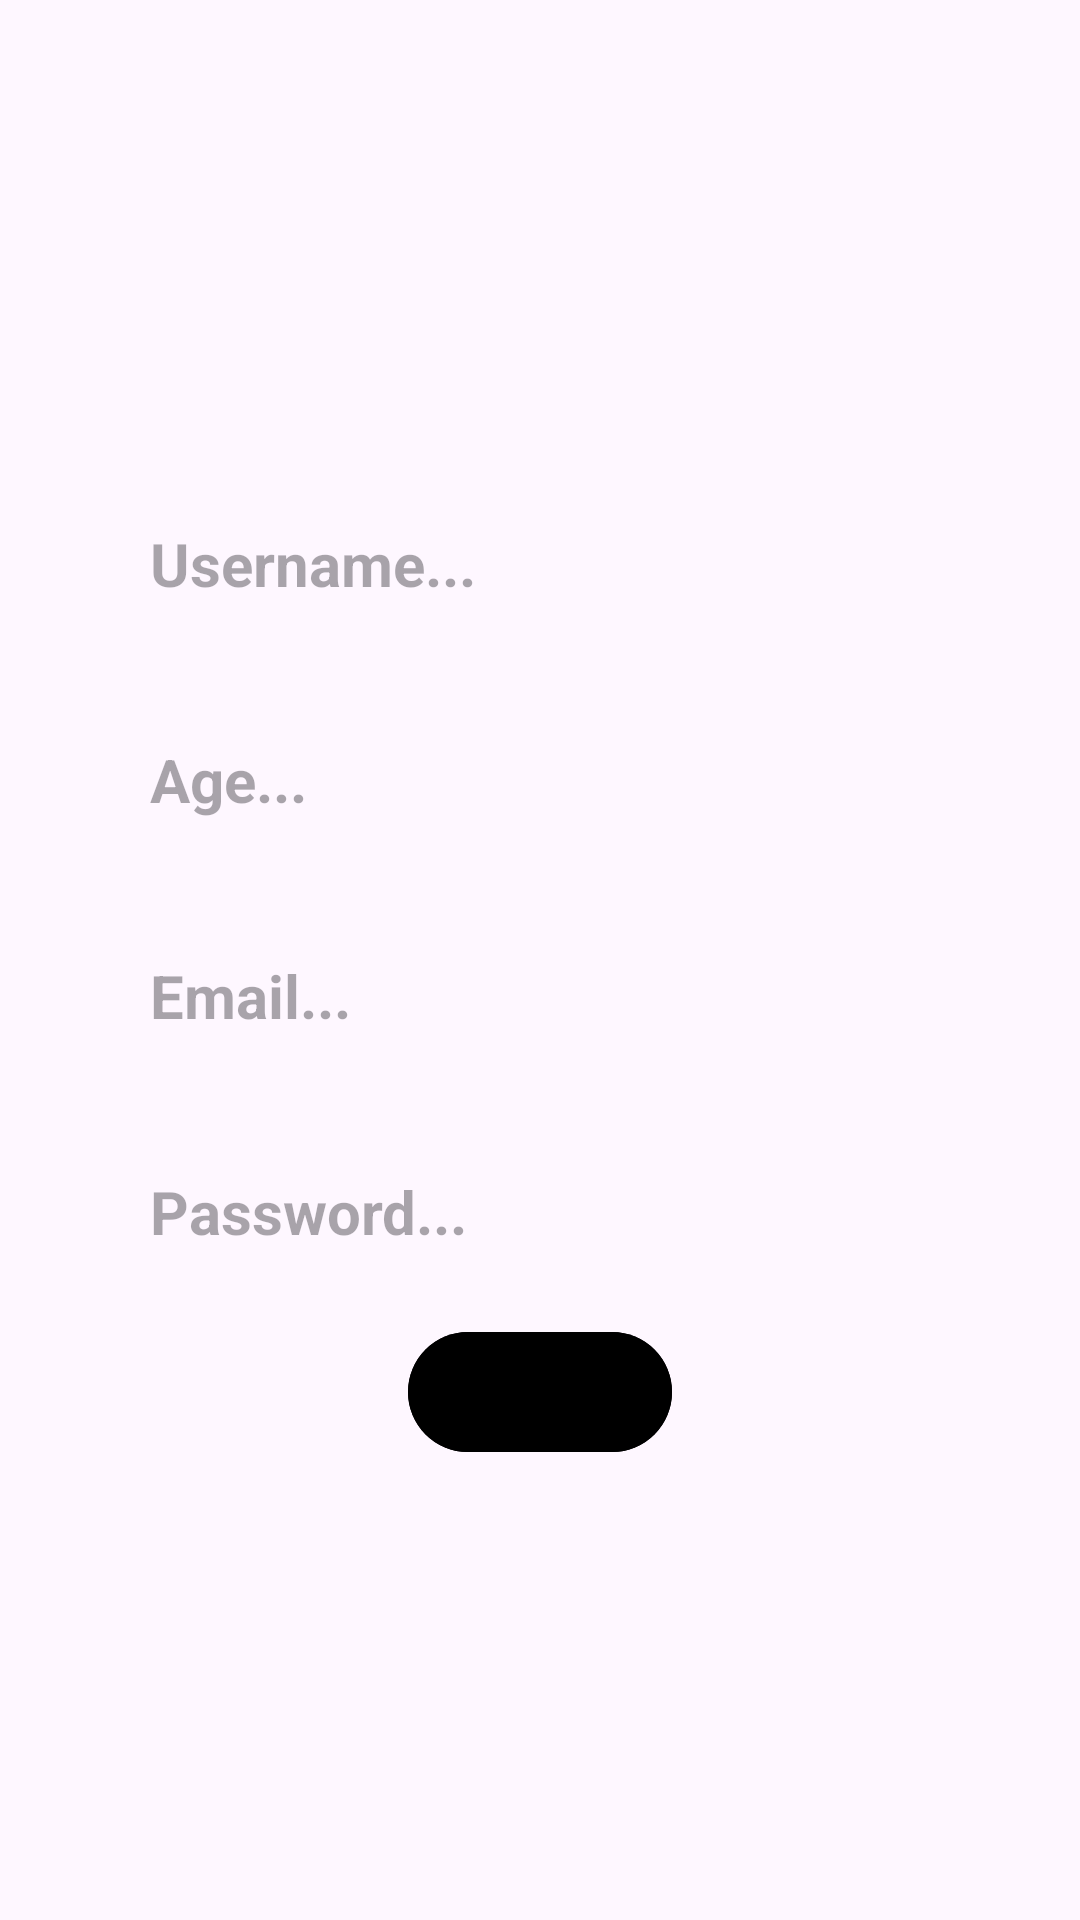

Reconstruct the res/layout file that produces this screen, plus the resources it refers to.
<!-- AndroidManifest.xml: application theme Theme.MVVMLesson1Android3 -->
<!-- res/layout/fragment_edit.xml -->
<?xml version="1.0" encoding="utf-8"?>
<LinearLayout xmlns:android="http://schemas.android.com/apk/res/android"
    xmlns:tools="http://schemas.android.com/tools"
    android:layout_width="match_parent"
    android:layout_height="match_parent"
    android:orientation="vertical"
    android:gravity="center"
    tools:context=".ui.fragment.EditFragment">

    <EditText
        android:id="@+id/tv_name"
        android:layout_width="260dp"
        android:layout_height="52dp"
        android:layout_margin="10dp"
        android:background="@color/yelow"
        android:hint="@string/username"
        android:textSize="20sp"
        android:textStyle="bold" />

    <EditText
        android:id="@+id/tv_age"
        android:layout_width="260dp"
        android:layout_height="52dp"
        android:layout_margin="10dp"
        android:background="@color/yelow"
        android:hint="@string/age"
        android:textSize="20sp"
        android:textStyle="bold" />

    <EditText
        android:id="@+id/tv_email"
        android:layout_width="260dp"
        android:layout_height="52dp"
        android:layout_margin="10dp"
        android:background="@color/yelow"
        android:hint="@string/email"
        android:textSize="20sp"
        android:textStyle="bold" />

    <EditText
        android:id="@+id/tv_password"
        android:layout_width="260dp"
        android:layout_height="52dp"
        android:layout_margin="10dp"
        android:background="@color/yelow"
        android:hint="@string/password"
        android:textSize="20sp"
        android:textStyle="bold" />

    <com.google.android.material.button.MaterialButton
        android:id="@+id/btn_edit_sign"
        android:layout_width="wrap_content"
        android:layout_height="wrap_content"
        android:text="Edit"
        android:textSize="20sp"
        android:textColor="@color/black"
        android:backgroundTint="@color/yelow"/>


</LinearLayout>
<!-- resources referenced by this layout -->
<resources>
  <string name="age">Age...</string>
  <string name="email">Email...</string>
  <string name="password">Password...</string>
  <string name="username">Username...</string>
  <style name="Theme.MVVMLesson1Android3" parent="Base.Theme.MVVMLesson1Android3" />
  <style name="Base.Theme.MVVMLesson1Android3" parent="Theme.Material3.DayNight.NoActionBar">
          
          
      </style>
  <!-- not gathered from this repository: default colours our renderer supplied (Android Studio template values) -->
  <color name="black">#FF000000</color>
</resources>
